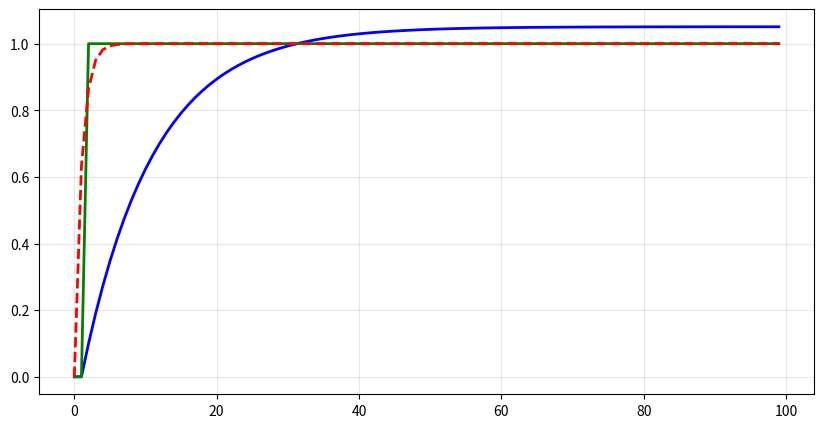

Source code (Python):
import numpy as np
import matplotlib.pyplot as plt


def y_recursiva(a, x):
    """y(t) = (1+a)*y(t-1) - a*y(t-2) + x(t) - x(t-1)"""
    n = len(x)
    y = np.zeros(n)

    for t in range(2, n):
        y[t] = (1 + a) * y[t - 1] - a * y[t - 2] + x[t] - x[t - 1]

    return y * T


# %% Graficar la señal de entrada
# Parámetros
T = 0.1
n = 100
t = np.arange(n)
a = np.exp(-T)

# %% mirar variables

# Señal de entrada (escalón unitario)
x = np.ones(n)
x[0] = 0
x[1] = 0

# Calcular y(t)
y = y_recursiva(a, x)
y_normal = 1 - np.exp(-t)


# Graficar
plt.figure(figsize=(10, 5))
plt.plot(t, y, "b-", linewidth=2)
plt.plot(t, x, "g-", linewidth=2)
plt.plot(t, y_normal, "r--", linewidth=2)
plt.grid(True, alpha=0.3)
plt.show()

# %%
